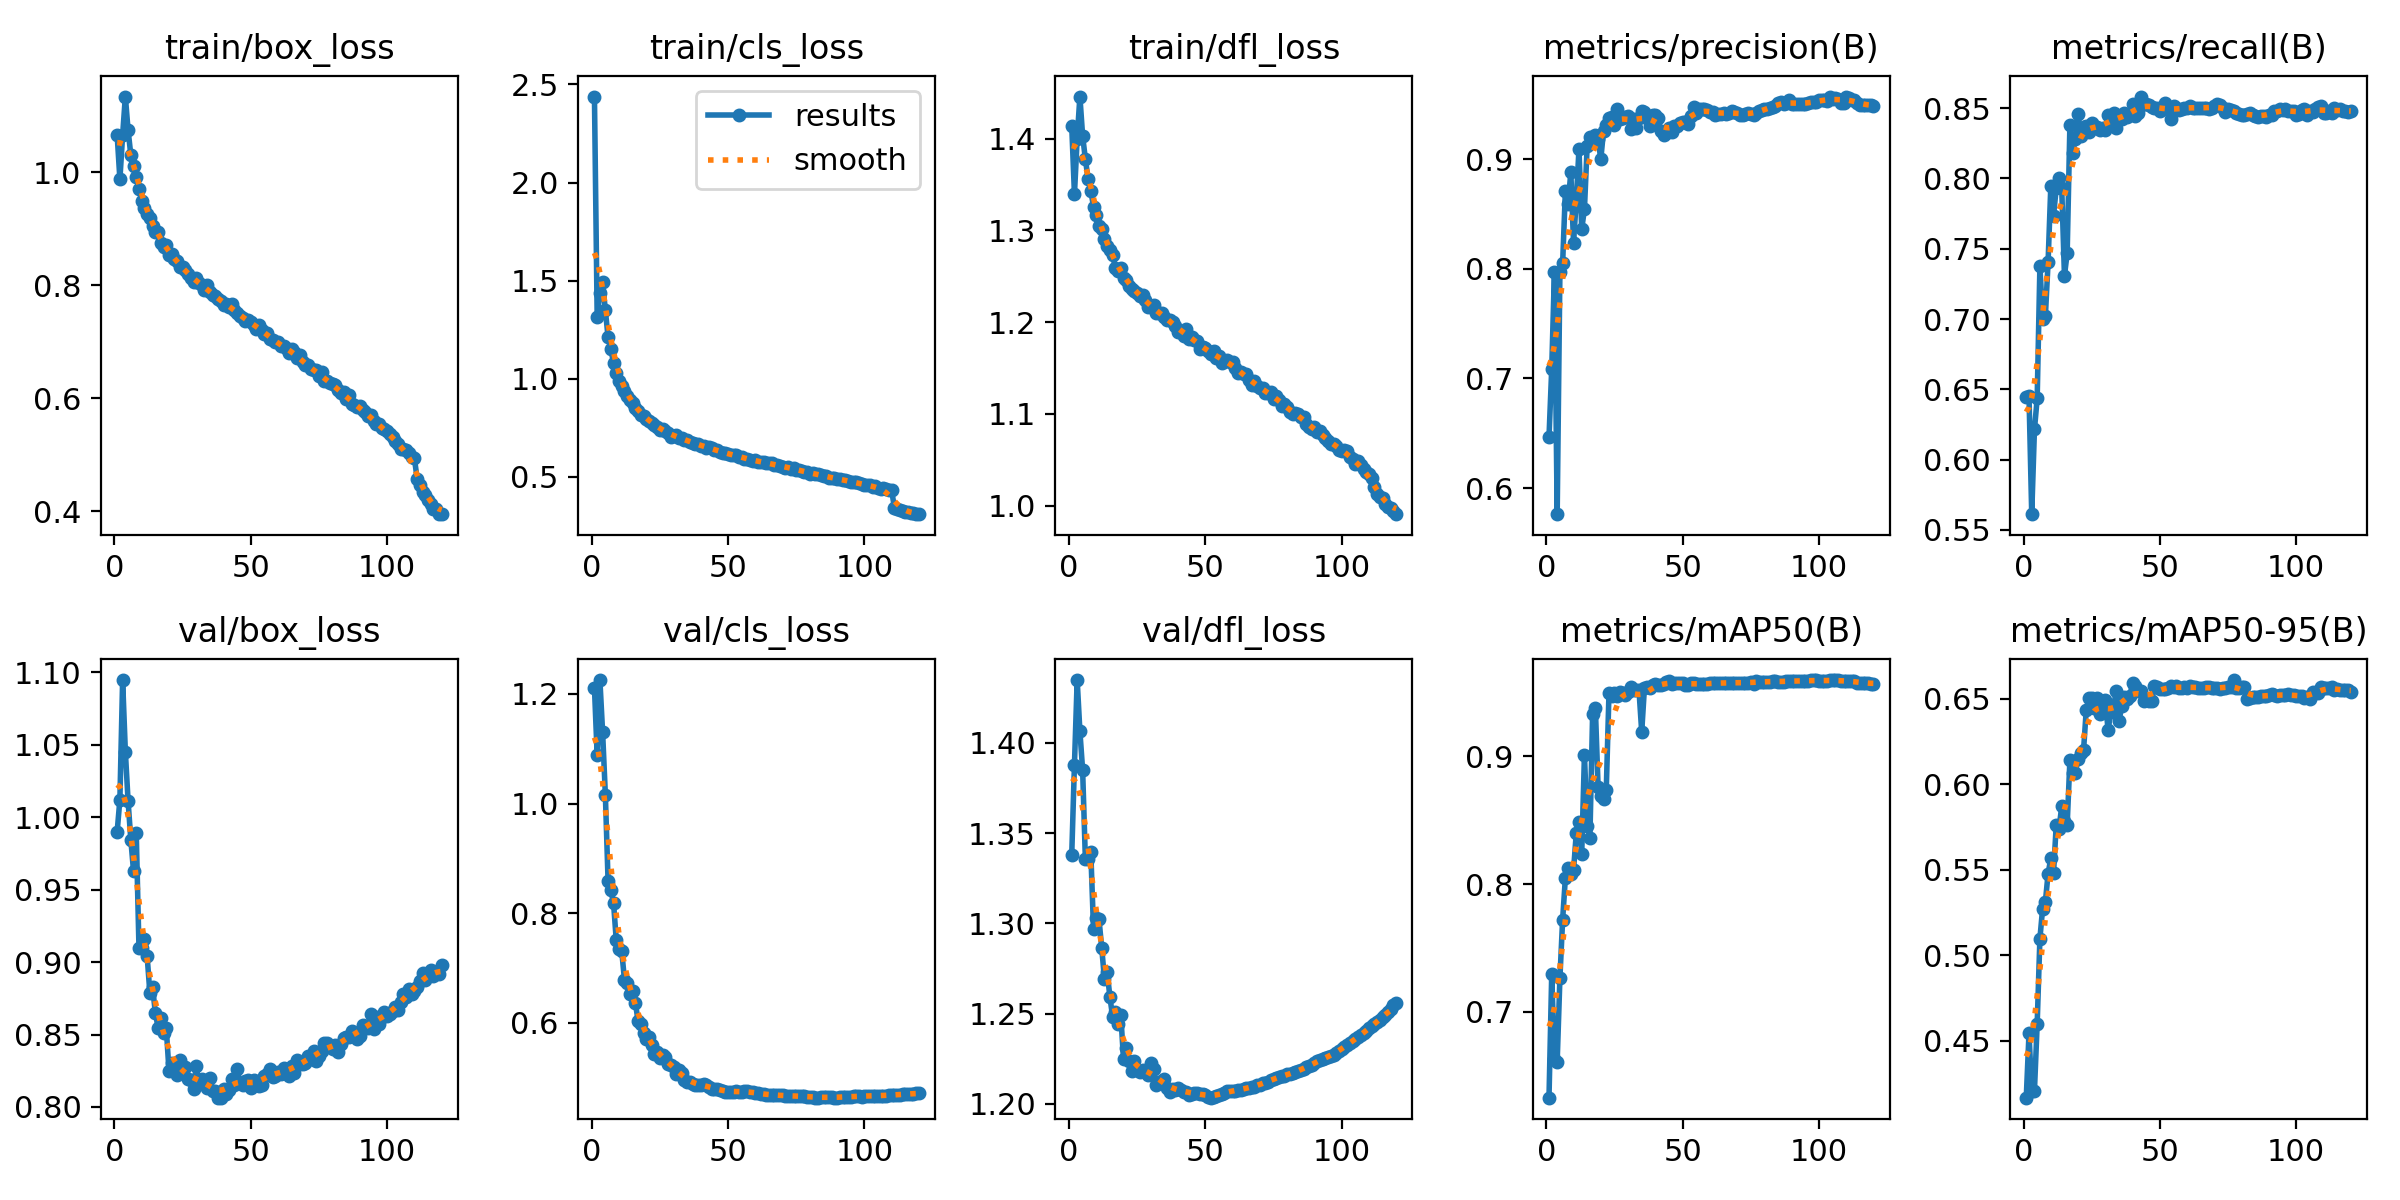

Source data for this figure (header and first rows):
epoch, train/box_loss, train/cls_loss, train/dfl_loss, metrics/precision(B), metrics/recall(B), metrics/mAP50(B), metrics/mAP50-95(B), val/box_loss, val/cls_loss, val/dfl_loss, lr/pg0, lr/pg1, lr/pg2
1, 1.065, 2.438, 1.414, 0.6465, 0.6448, 0.6329, 0.4166, 0.99, 1.211, 1.338, 0.003332, 0.003332, 0.003332
2, 0.9875, 1.317, 1.34, 0.7089, 0.6455, 0.7295, 0.4541, 1.012, 1.088, 1.388, 0.00661, 0.00661, 0.00661
3, 1.065, 1.439, 1.4, 0.7976, 0.5612, 0.6636, 0.4206, 1.095, 1.225, 1.435, 0.009834, 0.009834, 0.009834
4, 1.134, 1.493, 1.446, 0.5762, 0.6215, 0.6612, 0.4207, 1.045, 1.13, 1.406, 0.009753, 0.009753, 0.009753
5, 1.075, 1.349, 1.403, 0.7968, 0.6435, 0.7262, 0.4598, 1.011, 1.016, 1.385, 0.009753, 0.009753, 0.009753
6, 1.031, 1.212, 1.378, 0.8049, 0.7377, 0.7722, 0.5097, 0.9845, 0.8581, 1.336, 0.00967, 0.00967, 0.00967
7, 1.011, 1.153, 1.356, 0.8707, 0.7004, 0.8045, 0.5272, 0.9627, 0.8414, 1.336, 0.009588, 0.009588, 0.009588
8, 0.9908, 1.08, 1.343, 0.8591, 0.7019, 0.8126, 0.531, 0.9888, 0.8189, 1.339, 0.009505, 0.009505, 0.009505
9, 0.9707, 1.03, 1.326, 0.8881, 0.7404, 0.8077, 0.5476, 0.9095, 0.7506, 1.297, 0.009423, 0.009423, 0.009423
10, 0.9496, 0.9888, 1.316, 0.824, 0.7946, 0.8106, 0.5566, 0.9097, 0.7354, 1.303, 0.00934, 0.00934, 0.00934
11, 0.9372, 0.9654, 1.305, 0.8626, 0.7735, 0.8396, 0.5481, 0.9155, 0.7313, 1.302, 0.009258, 0.009258, 0.009258
12, 0.9261, 0.9375, 1.302, 0.9094, 0.7933, 0.8481, 0.5763, 0.9038, 0.6789, 1.286, 0.009175, 0.009175, 0.009175
13, 0.9186, 0.9113, 1.29, 0.8363, 0.8001, 0.8237, 0.5738, 0.8786, 0.6734, 1.269, 0.009092, 0.009092, 0.009092
14, 0.9048, 0.8919, 1.283, 0.8547, 0.793, 0.9008, 0.587, 0.8824, 0.6525, 1.273, 0.00901, 0.00901, 0.00901
15, 0.8945, 0.8781, 1.279, 0.912, 0.7309, 0.845, 0.5786, 0.8649, 0.6582, 1.259, 0.008927, 0.008927, 0.008927
16, 0.8946, 0.8516, 1.274, 0.92, 0.7469, 0.8363, 0.5763, 0.8548, 0.6369, 1.248, 0.008845, 0.008845, 0.008845
17, 0.8746, 0.8337, 1.26, 0.9171, 0.8382, 0.9333, 0.6139, 0.8611, 0.6033, 1.251, 0.008762, 0.008762, 0.008762
18, 0.8675, 0.8153, 1.256, 0.9221, 0.8183, 0.9377, 0.6064, 0.851, 0.5985, 1.244, 0.00868, 0.00868, 0.00868
19, 0.8707, 0.8129, 1.259, 0.9182, 0.8277, 0.8761, 0.6068, 0.8544, 0.5818, 1.249, 0.008597, 0.008597, 0.008597
20, 0.8539, 0.7975, 1.249, 0.9, 0.8456, 0.8687, 0.6149, 0.8251, 0.5709, 1.225, 0.008515, 0.008515, 0.008515
21, 0.8549, 0.7863, 1.246, 0.9261, 0.83, 0.8664, 0.6182, 0.8301, 0.5735, 1.231, 0.008433, 0.008433, 0.008433
22, 0.8462, 0.7744, 1.24, 0.9311, 0.8363, 0.8734, 0.6198, 0.8269, 0.5591, 1.224, 0.00835, 0.00835, 0.00835
23, 0.8427, 0.7625, 1.237, 0.9374, 0.8374, 0.9496, 0.6435, 0.822, 0.5423, 1.218, 0.008268, 0.008268, 0.008268
24, 0.8317, 0.7562, 1.234, 0.939, 0.8328, 0.9474, 0.6502, 0.8327, 0.5466, 1.224, 0.008185, 0.008185, 0.008185
25, 0.8316, 0.7392, 1.232, 0.9314, 0.8396, 0.9495, 0.6503, 0.8232, 0.5366, 1.218, 0.008103, 0.008103, 0.008103
26, 0.8265, 0.7443, 1.229, 0.9459, 0.8358, 0.9468, 0.6446, 0.8279, 0.542, 1.218, 0.00802, 0.00802, 0.00802
27, 0.8198, 0.7333, 1.229, 0.9364, 0.8364, 0.9498, 0.6506, 0.8194, 0.5368, 1.219, 0.007938, 0.007938, 0.007938
28, 0.8132, 0.7243, 1.225, 0.9372, 0.8345, 0.9493, 0.6413, 0.8183, 0.5257, 1.218, 0.007855, 0.007855, 0.007855
29, 0.8061, 0.7033, 1.216, 0.9383, 0.8361, 0.9477, 0.6463, 0.8124, 0.5238, 1.216, 0.007772, 0.007772, 0.007772
30, 0.8126, 0.7088, 1.217, 0.9393, 0.8346, 0.9499, 0.6491, 0.8281, 0.5193, 1.222, 0.00769, 0.00769, 0.00769
31, 0.8036, 0.7116, 1.219, 0.9279, 0.8453, 0.954, 0.6316, 0.8159, 0.5075, 1.219, 0.007607, 0.007607, 0.007607
32, 0.8012, 0.6983, 1.21, 0.9371, 0.8426, 0.9519, 0.6419, 0.8194, 0.5144, 1.211, 0.007525, 0.007525, 0.007525
33, 0.7908, 0.6967, 1.21, 0.9288, 0.8466, 0.9518, 0.645, 0.8173, 0.5087, 1.212, 0.007443, 0.007443, 0.007443
34, 0.7998, 0.6895, 1.21, 0.9378, 0.836, 0.9517, 0.6545, 0.8128, 0.4949, 1.213, 0.00736, 0.00736, 0.00736
35, 0.7888, 0.688, 1.206, 0.9444, 0.8439, 0.919, 0.6367, 0.8203, 0.4922, 1.214, 0.007278, 0.007278, 0.007278
36, 0.7824, 0.6771, 1.202, 0.9434, 0.8421, 0.9535, 0.6457, 0.8107, 0.4915, 1.209, 0.007195, 0.007195, 0.007195
37, 0.7808, 0.6737, 1.202, 0.9376, 0.8463, 0.9539, 0.6511, 0.8111, 0.4893, 1.206, 0.007112, 0.007112, 0.007112
38, 0.7762, 0.6676, 1.201, 0.9299, 0.8434, 0.9533, 0.65, 0.8064, 0.4874, 1.208, 0.00703, 0.00703, 0.00703
39, 0.7718, 0.67, 1.196, 0.94, 0.8455, 0.9555, 0.6516, 0.8064, 0.4867, 1.208, 0.006947, 0.006947, 0.006947
40, 0.7654, 0.658, 1.19, 0.9405, 0.8529, 0.9563, 0.6593, 0.8127, 0.4863, 1.209, 0.006865, 0.006865, 0.006865
41, 0.7669, 0.6554, 1.19, 0.9374, 0.8443, 0.9558, 0.6573, 0.8087, 0.4887, 1.208, 0.006783, 0.006783, 0.006783
42, 0.7623, 0.6464, 1.185, 0.9255, 0.8464, 0.9555, 0.6543, 0.812, 0.4861, 1.207, 0.0067, 0.0067, 0.0067
43, 0.7669, 0.6542, 1.193, 0.9219, 0.8582, 0.9561, 0.6542, 0.8196, 0.4834, 1.207, 0.006618, 0.006618, 0.006618
44, 0.7557, 0.6471, 1.182, 0.9238, 0.8532, 0.9578, 0.6486, 0.815, 0.4796, 1.205, 0.006535, 0.006535, 0.006535
45, 0.7506, 0.6363, 1.184, 0.9288, 0.853, 0.9587, 0.6493, 0.8264, 0.4799, 1.206, 0.006452, 0.006452, 0.006452
46, 0.745, 0.6351, 1.181, 0.9248, 0.8519, 0.9568, 0.6485, 0.8165, 0.4789, 1.206, 0.00637, 0.00637, 0.00637
47, 0.7428, 0.6293, 1.179, 0.9301, 0.8509, 0.9572, 0.6484, 0.8154, 0.478, 1.206, 0.006287, 0.006287, 0.006287
48, 0.7368, 0.623, 1.17, 0.9307, 0.8498, 0.9574, 0.6573, 0.8176, 0.4751, 1.206, 0.006205, 0.006205, 0.006205
49, 0.7389, 0.6231, 1.173, 0.9327, 0.85, 0.9573, 0.657, 0.8184, 0.474, 1.205, 0.006123, 0.006123, 0.006123
50, 0.7355, 0.6186, 1.171, 0.9341, 0.8481, 0.9571, 0.6553, 0.8131, 0.4742, 1.205, 0.00604, 0.00604, 0.00604
51, 0.7288, 0.612, 1.169, 0.9344, 0.8492, 0.9558, 0.6556, 0.8184, 0.474, 1.204, 0.005958, 0.005958, 0.005958
52, 0.7223, 0.6127, 1.166, 0.9325, 0.8539, 0.9556, 0.6559, 0.8155, 0.4741, 1.203, 0.005875, 0.005875, 0.005875
53, 0.7304, 0.6107, 1.168, 0.9392, 0.8502, 0.957, 0.6561, 0.8144, 0.4756, 1.204, 0.005792, 0.005792, 0.005792
54, 0.721, 0.604, 1.161, 0.9476, 0.8423, 0.9571, 0.6572, 0.8152, 0.4746, 1.204, 0.00571, 0.00571, 0.00571
55, 0.714, 0.602, 1.163, 0.942, 0.8517, 0.9565, 0.6569, 0.8211, 0.4741, 1.205, 0.005627, 0.005627, 0.005627
56, 0.7161, 0.5935, 1.156, 0.9459, 0.8503, 0.9563, 0.6576, 0.8229, 0.4751, 1.206, 0.005545, 0.005545, 0.005545
57, 0.704, 0.5939, 1.157, 0.946, 0.849, 0.9563, 0.6561, 0.8265, 0.475, 1.206, 0.005463, 0.005463, 0.005463
58, 0.7029, 0.5847, 1.159, 0.946, 0.8495, 0.9562, 0.6561, 0.8208, 0.4738, 1.207, 0.00538, 0.00538, 0.00538
59, 0.6996, 0.5824, 1.156, 0.9446, 0.85, 0.9564, 0.6569, 0.8212, 0.4743, 1.207, 0.005298, 0.005298, 0.005298
60, 0.6999, 0.5876, 1.157, 0.943, 0.8503, 0.9568, 0.6562, 0.824, 0.4727, 1.207, 0.005215, 0.005215, 0.005215
... 60 more rows
